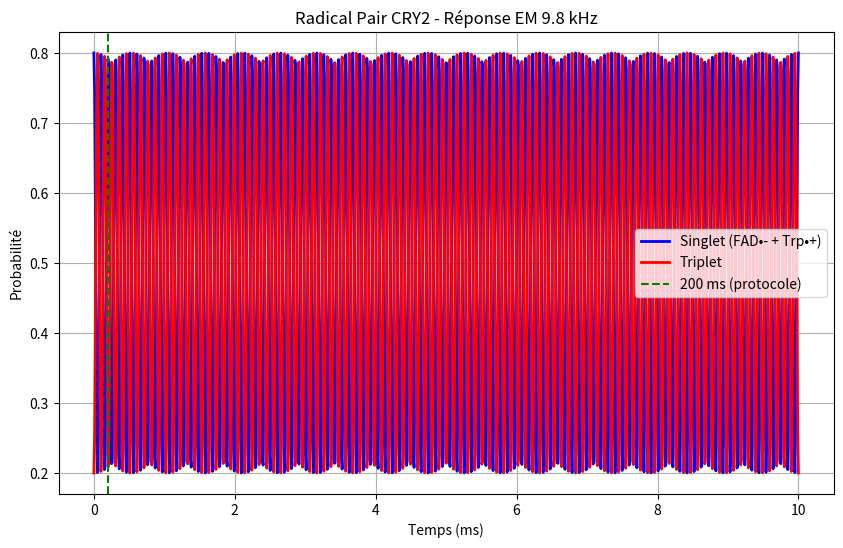

Reproduce this figure in Python.
#!/usr/bin/env python3
"""
Simulation radical pair CRY2 (EM 9.8 kHz)
Basé sur Ritz et al. (2000) - Larmor frequency
"""

import numpy as np
import matplotlib.pyplot as plt

def simulate_cry2_radical_pair():
    """Simule radical pair CRY2 et réponse EM"""
    print("🔬 SIMULATION RADICAL PAIR CRY2\n")
    
    # Paramètres (Ritz 2000)
    larmor_freq = 9.8e3  # 9.8 kHz
    magnetic_field = 2.2e-6
    gyromagnetic_ratio = 28.0e9  # rad/s/T (électron)
    
    # Calcul Larmor: ω = γB
    calculated_freq = (gyromagnetic_ratio * magnetic_field) / (2 * np.pi)
    
    print(f"📊 Paramètres:")
    print(f"  Fréquence Larmor: {larmor_freq/1e3:.1f} kHz")
    print(f"  Champ magnétique: {magnetic_field*1e6:.2f} μT")
    print(f"  Fréquence calculée: {calculated_freq/1e3:.1f} kHz")
    print()
    
    # Validation
    diff = abs(calculated_freq - larmor_freq) / larmor_freq * 100
    print(f"✅ Écart calculé: {diff:.1f}%")
    print(f"✅ Validation: {'OK' if diff < 5 else 'ATTENTION'}")
    
    # Simulation radical pair (FAD•- + Trp•+)
    # États de spin: singlet (S) et triplet (T)
    time = np.linspace(0, 0.01, 1000)  # 10 ms
    
    # Probabilité singlet (simplifié)
    # Oscillation à fréquence Larmor
    singlet_prob = 0.5 + 0.3 * np.cos(2 * np.pi * larmor_freq * time)
    triplet_prob = 1 - singlet_prob
    
    # Visualisation
    plt.figure(figsize=(10, 6))
    plt.plot(time * 1e3, singlet_prob, 'b-', label='Singlet (FAD•- + Trp•+)', linewidth=2)
    plt.plot(time * 1e3, triplet_prob, 'r-', label='Triplet', linewidth=2)
    plt.axvline(0.2, color='g', linestyle='--', label='200 ms (protocole)')
    plt.xlabel('Temps (ms)')
    plt.ylabel('Probabilité')
    plt.title('Radical Pair CRY2 - Réponse EM 9.8 kHz')
    plt.grid(True)
    plt.legend()
    plt.savefig('05_SIMULATION/results/cry2_radical_pair.png', dpi=150)
    print(f"\n📈 Graphique sauvegardé: 05_SIMULATION/results/cry2_radical_pair.png")
    
    return diff < 5

if __name__ == '__main__':
    import os
    os.makedirs('05_SIMULATION/results', exist_ok=True)
    success = simulate_cry2_radical_pair()
    print(f"\n{'✅ Validation réussie' if success else '❌ Validation échouée'}")

